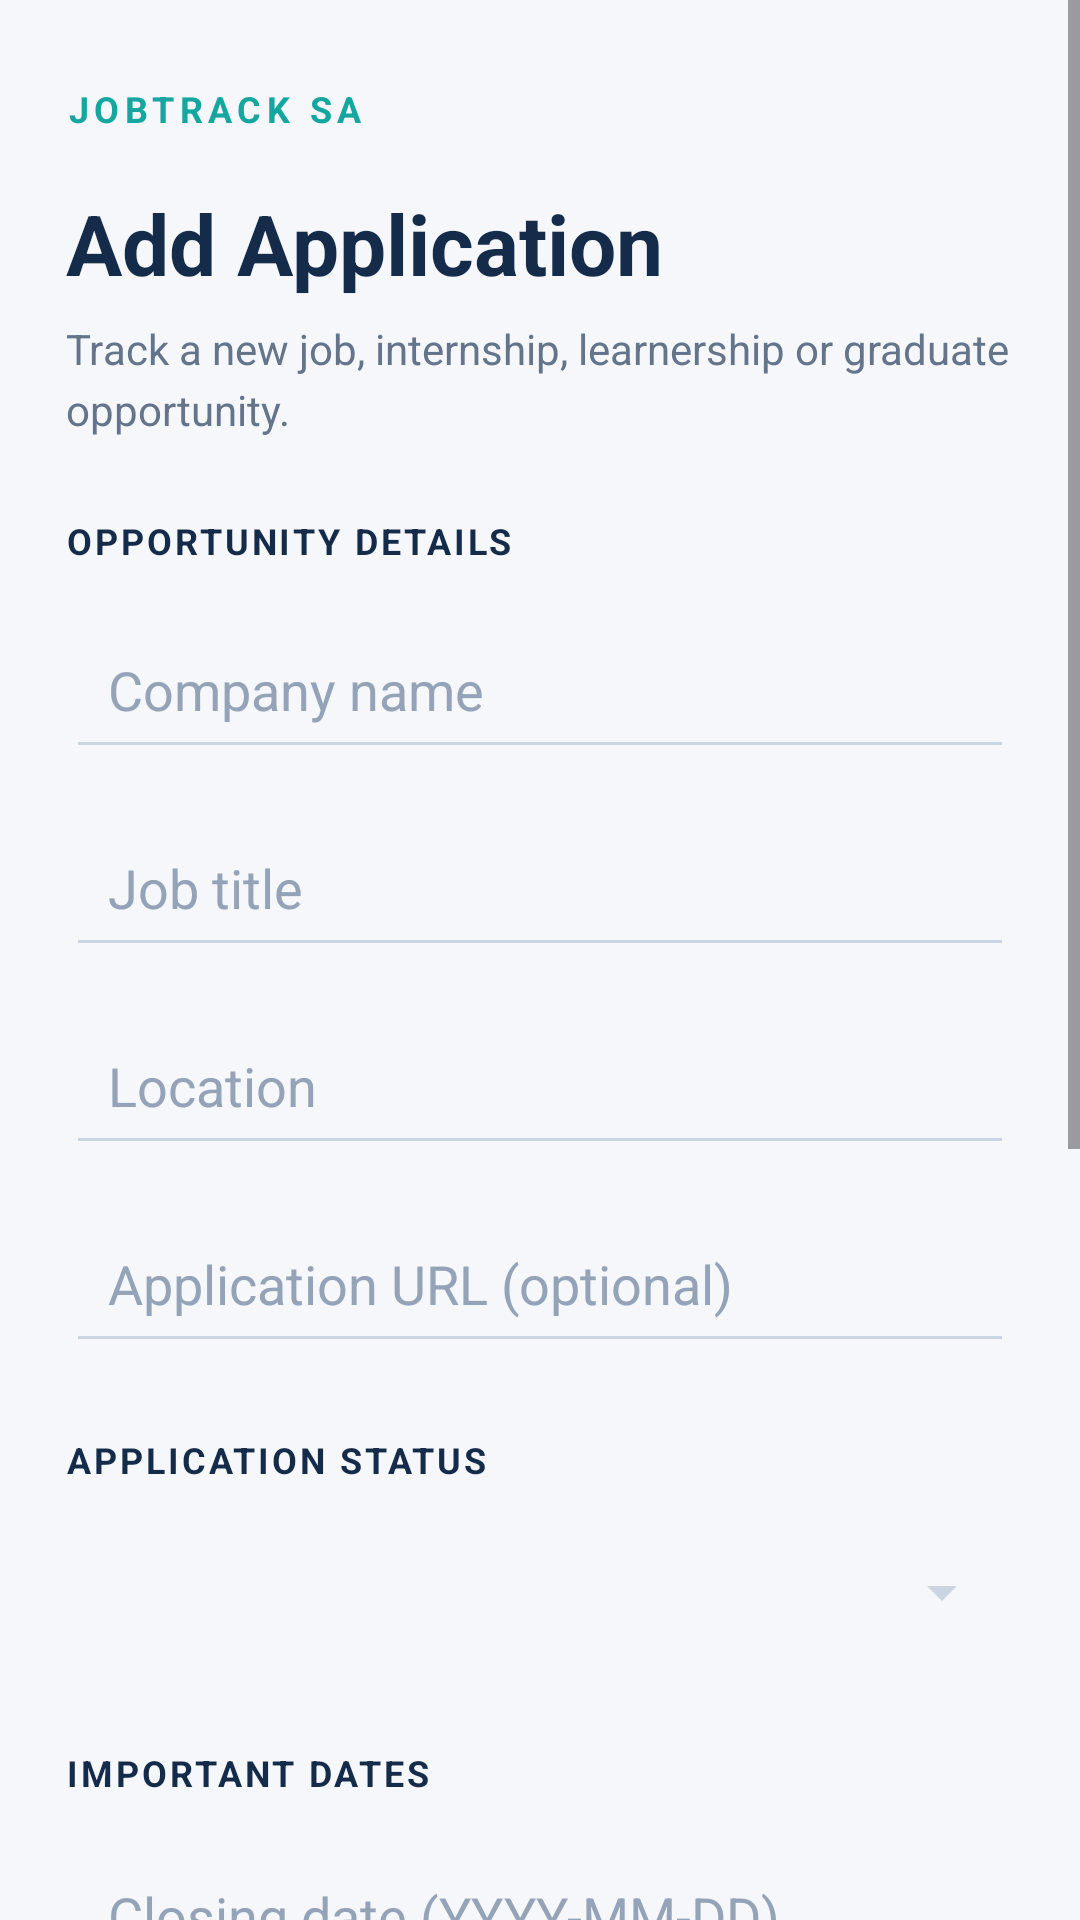

Layout XML and referenced resources for this Android screen:
<!-- AndroidManifest.xml: application theme Theme.JobTrackSA -->
<!-- res/layout/activity_add_application.xml -->
<?xml version="1.0" encoding="utf-8"?>
<ScrollView xmlns:android="http://schemas.android.com/apk/res/android"
    xmlns:app="http://schemas.android.com/apk/res-auto"
    android:layout_width="match_parent"
    android:layout_height="match_parent"
    android:background="#F5F7FA"
    android:fillViewport="true">

    <LinearLayout
        android:layout_width="match_parent"
        android:layout_height="wrap_content"
        android:orientation="vertical"
        android:paddingStart="22dp"
        android:paddingEnd="22dp"
        android:paddingTop="28dp"
        android:paddingBottom="24dp">

        <TextView
            android:layout_width="wrap_content"
            android:layout_height="wrap_content"
            android:text="JOBTRACK SA"
            android:textColor="#16A6A0"
            android:textSize="12sp"
            android:textStyle="bold"
            android:letterSpacing="0.15" />

        <TextView
            android:layout_width="match_parent"
            android:layout_height="wrap_content"
            android:layout_marginTop="18dp"
            android:text="Add Application"
            android:textColor="#142B4A"
            android:textSize="28sp"
            android:textStyle="bold" />

        <TextView
            android:layout_width="match_parent"
            android:layout_height="wrap_content"
            android:layout_marginTop="7dp"
            android:text="Track a new job, internship, learnership or graduate opportunity."
            android:textColor="#64748B"
            android:textSize="14sp"
            android:lineSpacingExtra="4dp" />

        <TextView
            android:layout_width="match_parent"
            android:layout_height="wrap_content"
            android:layout_marginTop="26dp"
            android:text="OPPORTUNITY DETAILS"
            android:textColor="#142B4A"
            android:textSize="12sp"
            android:textStyle="bold"
            android:letterSpacing="0.08" />

        <EditText
            android:id="@+id/etCompanyName"
            android:layout_width="match_parent"
            android:layout_height="56dp"
            android:layout_marginTop="12dp"
            android:backgroundTint="#CBD5E1"
            android:hint="Company name"
            android:inputType="textCapWords"
            android:paddingStart="14dp"
            android:paddingEnd="14dp"
            android:textColor="#142B4A"
            android:textColorHint="#94A3B8" />

        <EditText
            android:id="@+id/etJobTitle"
            android:layout_width="match_parent"
            android:layout_height="56dp"
            android:layout_marginTop="10dp"
            android:backgroundTint="#CBD5E1"
            android:hint="Job title"
            android:inputType="textCapWords"
            android:paddingStart="14dp"
            android:paddingEnd="14dp"
            android:textColor="#142B4A"
            android:textColorHint="#94A3B8" />

        <EditText
            android:id="@+id/etLocation"
            android:layout_width="match_parent"
            android:layout_height="56dp"
            android:layout_marginTop="10dp"
            android:backgroundTint="#CBD5E1"
            android:hint="Location"
            android:inputType="textCapWords"
            android:paddingStart="14dp"
            android:paddingEnd="14dp"
            android:textColor="#142B4A"
            android:textColorHint="#94A3B8" />

        <EditText
            android:id="@+id/etSourceUrl"
            android:layout_width="match_parent"
            android:layout_height="56dp"
            android:layout_marginTop="10dp"
            android:backgroundTint="#CBD5E1"
            android:hint="Application URL (optional)"
            android:inputType="textUri"
            android:paddingStart="14dp"
            android:paddingEnd="14dp"
            android:textColor="#142B4A"
            android:textColorHint="#94A3B8" />

        <TextView
            android:layout_width="match_parent"
            android:layout_height="wrap_content"
            android:layout_marginTop="24dp"
            android:text="APPLICATION STATUS"
            android:textColor="#142B4A"
            android:textSize="12sp"
            android:textStyle="bold"
            android:letterSpacing="0.08" />

        <Spinner
            android:id="@+id/spinnerStatus"
            android:layout_width="match_parent"
            android:layout_height="56dp"
            android:layout_marginTop="8dp"
            android:backgroundTint="#CBD5E1"
            android:paddingStart="10dp"
            android:paddingEnd="10dp" />

        <TextView
            android:layout_width="match_parent"
            android:layout_height="wrap_content"
            android:layout_marginTop="24dp"
            android:text="IMPORTANT DATES"
            android:textColor="#142B4A"
            android:textSize="12sp"
            android:textStyle="bold"
            android:letterSpacing="0.08" />

        <EditText
            android:id="@+id/etClosingDate"
            android:layout_width="match_parent"
            android:layout_height="56dp"
            android:layout_marginTop="10dp"
            android:backgroundTint="#CBD5E1"
            android:hint="Closing date (YYYY-MM-DD)"
            android:inputType="date"
            android:paddingStart="14dp"
            android:paddingEnd="14dp"
            android:textColor="#142B4A"
            android:textColorHint="#94A3B8" />

        <EditText
            android:id="@+id/etDateApplied"
            android:layout_width="match_parent"
            android:layout_height="56dp"
            android:layout_marginTop="10dp"
            android:backgroundTint="#CBD5E1"
            android:hint="Date applied (YYYY-MM-DD)"
            android:inputType="date"
            android:paddingStart="14dp"
            android:paddingEnd="14dp"
            android:textColor="#142B4A"
            android:textColorHint="#94A3B8" />

        <TextView
            android:layout_width="match_parent"
            android:layout_height="wrap_content"
            android:layout_marginTop="24dp"
            android:text="ADDITIONAL NOTES"
            android:textColor="#142B4A"
            android:textSize="12sp"
            android:textStyle="bold"
            android:letterSpacing="0.08" />

        <EditText
            android:id="@+id/etNotes"
            android:layout_width="match_parent"
            android:layout_height="120dp"
            android:layout_marginTop="10dp"
            android:backgroundTint="#CBD5E1"
            android:gravity="top"
            android:hint="Add useful notes about this opportunity..."
            android:inputType="textMultiLine"
            android:padding="14dp"
            android:textColor="#142B4A"
            android:textColorHint="#94A3B8" />

        <com.google.android.material.button.MaterialButton
            android:id="@+id/btnSaveApplication"
            android:layout_width="match_parent"
            android:layout_height="56dp"
            android:layout_marginTop="26dp"
            android:text="Save Application"
            android:textAllCaps="false"
            android:textColor="#FFFFFF"
            android:textSize="15sp"
            android:textStyle="bold"
            app:backgroundTint="#142B4A"
            app:cornerRadius="12dp" />

        <com.google.android.material.button.MaterialButton
            android:id="@+id/btnCancel"
            android:layout_width="match_parent"
            android:layout_height="52dp"
            android:layout_marginTop="10dp"
            android:text="Cancel"
            android:textAllCaps="false"
            android:textColor="#142B4A"
            android:textSize="14sp"
            app:backgroundTint="#E8EDF3"
            app:cornerRadius="12dp" />

    </LinearLayout>
</ScrollView>
<!-- resources referenced by this layout -->
<resources>
  <style name="Theme.JobTrackSA" parent="Base.Theme.JobTrackSA" />
  <style name="Base.Theme.JobTrackSA" parent="Theme.Material3.DayNight.NoActionBar">
          
          
      </style>
</resources>
